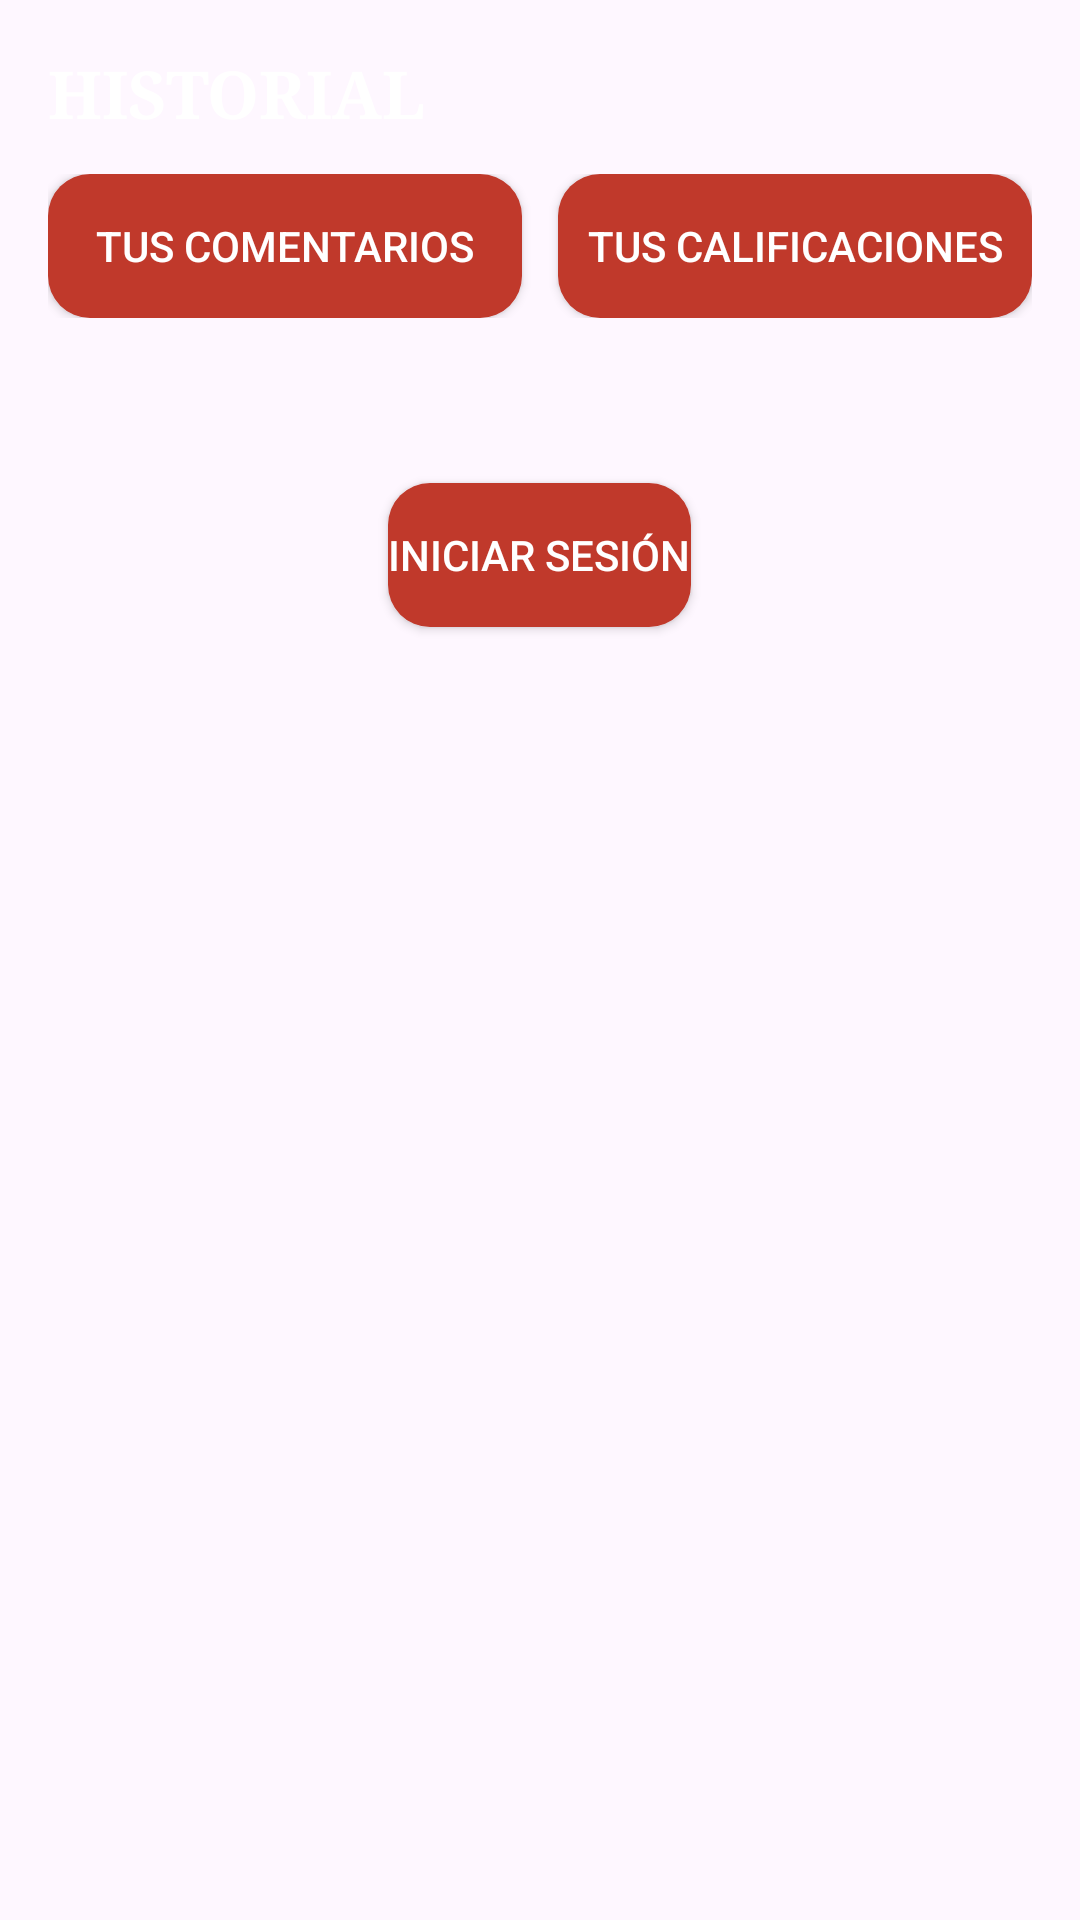

Android layout source for this screen:
<!-- AndroidManifest.xml: application theme Theme.FlavorLibrary -->
<!-- res/layout/fragment_comments.xml -->
<?xml version="1.0" encoding="utf-8"?>
<LinearLayout xmlns:android="http://schemas.android.com/apk/res/android"
    android:layout_width="match_parent" android:layout_height="match_parent"
    android:orientation="vertical" android:padding="16dp">
    <TextView android:layout_width="wrap_content" android:layout_height="wrap_content"
        android:fontFamily="serif" android:text="HISTORIAL" android:textColor="#FFFFFF"
        android:textSize="22sp" android:textStyle="bold"/>
    <LinearLayout android:layout_width="match_parent" android:layout_height="wrap_content"
        android:layout_marginTop="12dp" android:orientation="horizontal">
        <Button android:id="@+id/btn_tab_comments" android:layout_width="0dp" android:layout_height="wrap_content"
            android:layout_weight="1" android:layout_marginEnd="6dp" android:background="@drawable/bg_button_red"
            android:text="Tus comentarios" android:textColor="#FFFFFF"/>
        <Button android:id="@+id/btn_tab_ratings" android:layout_width="0dp" android:layout_height="wrap_content"
            android:layout_weight="1" android:layout_marginStart="6dp" android:background="@drawable/bg_button_red"
            android:text="Tus calificaciones" android:textColor="#FFFFFF"/>
    </LinearLayout>
    <TextView android:id="@+id/tv_empty" android:layout_width="match_parent" android:layout_height="wrap_content"
        android:layout_marginTop="24dp" android:gravity="center" android:textColor="#FFFFFF"/>
    <Button android:id="@+id/btn_login" android:layout_width="wrap_content" android:layout_height="wrap_content"
        android:layout_gravity="center_horizontal" android:layout_marginTop="12dp"
        android:background="@drawable/bg_button_red" android:text="INICIAR SESIÓN" android:textColor="#FFFFFF"/>
    <ScrollView android:layout_width="match_parent" android:layout_height="0dp" android:layout_weight="1"
        android:layout_marginTop="12dp">
        <LinearLayout android:id="@+id/ll_list" android:layout_width="match_parent"
            android:layout_height="wrap_content" android:orientation="vertical"/>
    </ScrollView>
</LinearLayout>
<!-- resources referenced by this layout -->
<resources>
  <!-- drawable bg_button_red (drawable) -->
  <?xml version="1.0" encoding="utf-8"?>
  <shape xmlns:android="http://schemas.android.com/apk/res/android">
      <solid android:color="#C0392B"/>
      <corners android:radius="14dp"/>
  </shape>
  <style name="Theme.FlavorLibrary" parent="Base.Theme.FlavorLibrary" />
  <style name="Base.Theme.FlavorLibrary" parent="Theme.Material3.DayNight.NoActionBar">
          
          
      </style>
</resources>
